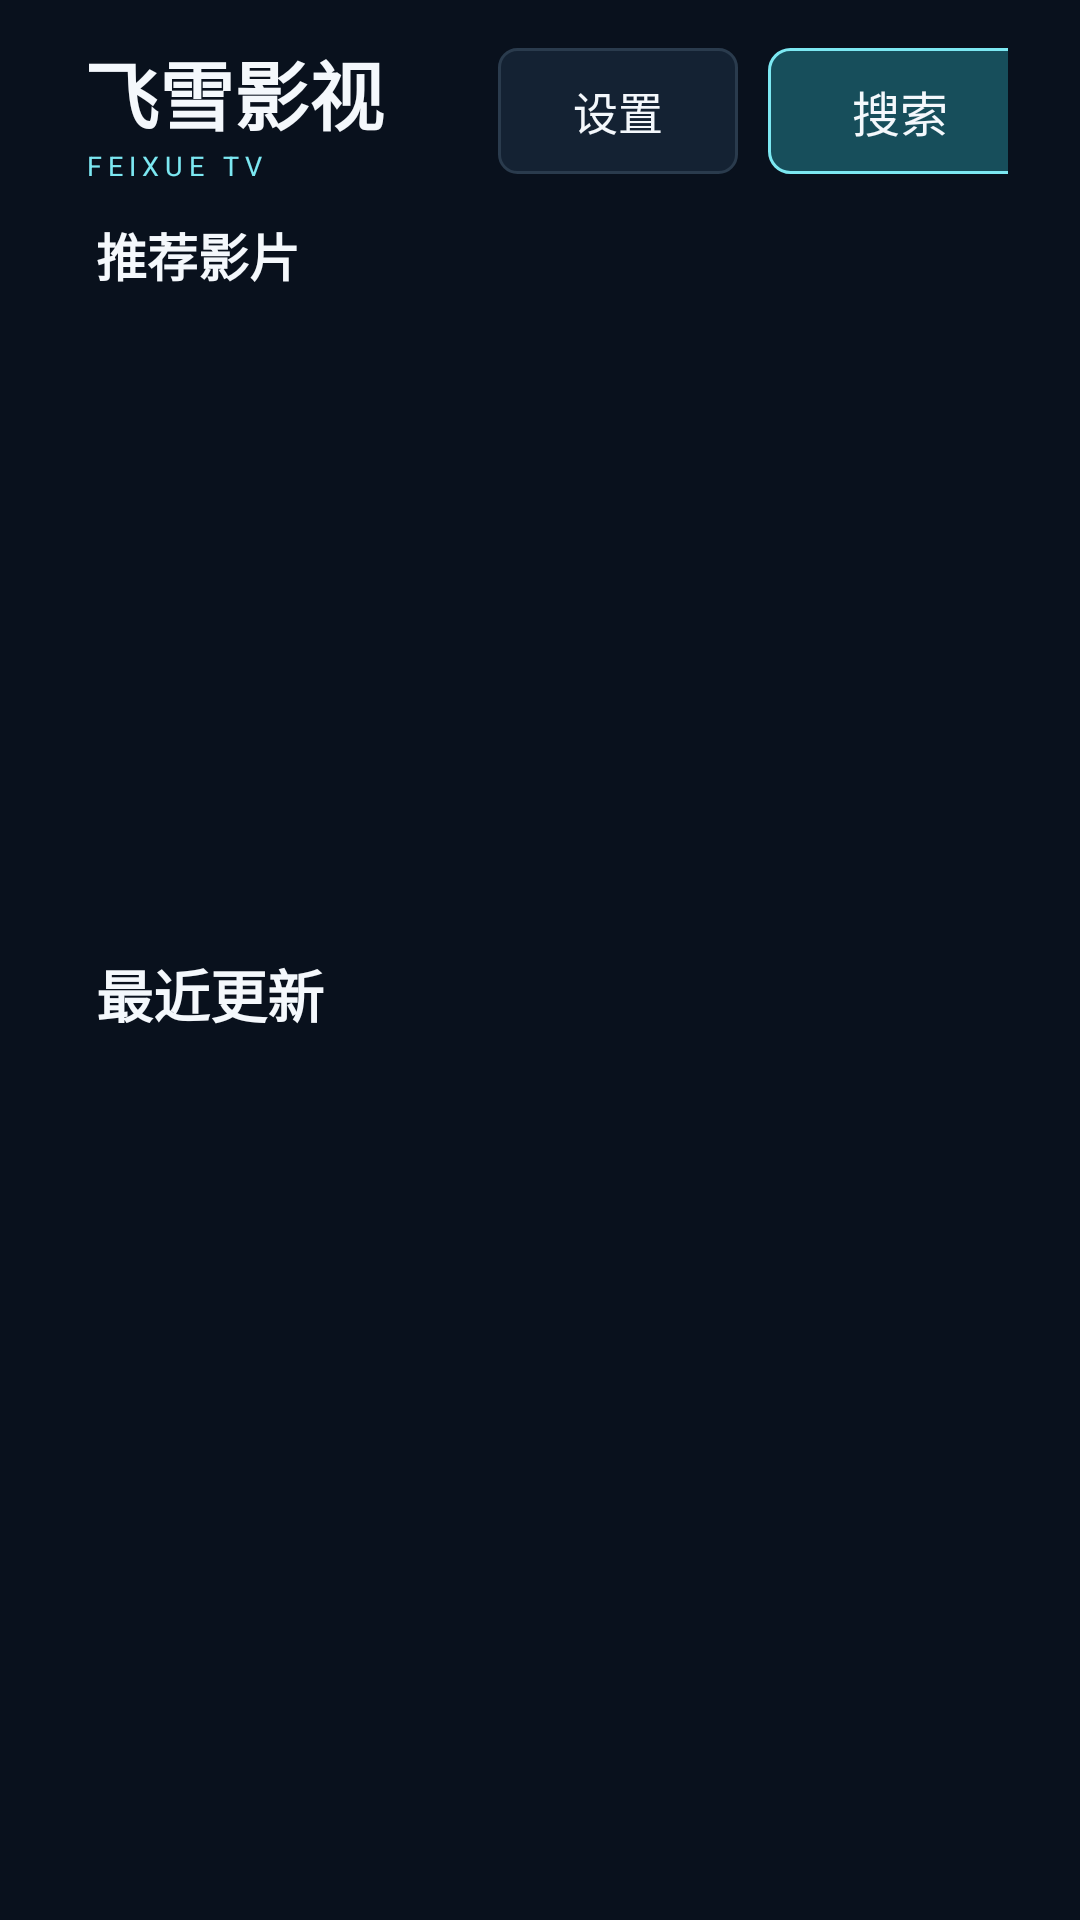

Android layout source for this screen:
<!-- AndroidManifest.xml: application theme Theme.FeixueTV -->
<!-- res/layout/activity_main.xml -->
<?xml version="1.0" encoding="utf-8"?>
<LinearLayout xmlns:android="http://schemas.android.com/apk/res/android"
    android:layout_width="match_parent"
    android:layout_height="match_parent"
    android:background="@color/background"
    android:orientation="vertical">

    <LinearLayout
        android:layout_width="match_parent"
        android:layout_height="72dp"
        android:gravity="center_vertical"
        android:orientation="horizontal"
        android:paddingStart="28dp"
        android:paddingTop="10dp"
        android:paddingEnd="24dp"
        android:paddingBottom="8dp">

        <LinearLayout
            android:layout_width="wrap_content"
            android:layout_height="wrap_content"
            android:orientation="vertical">

            <TextView
                android:layout_width="wrap_content"
                android:layout_height="wrap_content"
                android:text="飞雪影视"
                android:textColor="@color/text_primary"
                android:textSize="25sp"
                android:textStyle="bold" />

            <TextView
                android:layout_width="wrap_content"
                android:layout_height="wrap_content"
                android:letterSpacing="0.22"
                android:text="FEIXUE TV"
                android:textColor="@color/accent"
                android:textSize="9sp" />
        </LinearLayout>

        <androidx.recyclerview.widget.RecyclerView
            android:id="@+id/categoryList"
            android:layout_width="0dp"
            android:layout_height="match_parent"
            android:layout_marginStart="20dp"
            android:layout_marginEnd="10dp"
            android:layout_weight="1"
            android:clipToPadding="false"
            android:overScrollMode="never"
            android:paddingStart="4dp"
            android:paddingEnd="4dp" />

        <Button
            android:id="@+id/settingsButton"
            android:layout_width="80dp"
            android:layout_height="42dp"
            android:layout_marginEnd="10dp"
            android:background="@drawable/bg_option"
            android:stateListAnimator="@null"
            android:text="设置"
            android:textColor="@color/text_primary"
            android:textSize="15sp" />

        <Button
            android:id="@+id/searchButton"
            android:layout_width="88dp"
            android:layout_height="42dp"
            android:background="@drawable/bg_button"
            android:stateListAnimator="@null"
            android:text="搜索"
            android:textColor="@color/text_primary"
            android:textSize="16sp" />
    </LinearLayout>

    <LinearLayout
        android:id="@+id/filterBar"
        android:layout_width="match_parent"
        android:layout_height="42dp"
        android:gravity="center_vertical"
        android:orientation="horizontal"
        android:paddingStart="30dp"
        android:paddingEnd="30dp"
        android:visibility="gone">

        <TextView
            android:layout_width="wrap_content"
            android:layout_height="wrap_content"
            android:layout_marginEnd="10dp"
            android:text="筛选"
            android:textColor="@color/text_secondary"
            android:textSize="13sp" />

        <TextView
            android:id="@+id/yearFilter"
            android:layout_width="wrap_content"
            android:layout_height="34dp"
            android:layout_marginEnd="10dp"
            android:background="@drawable/bg_option"
            android:clickable="true"
            android:focusable="true"
            android:gravity="center"
            android:minWidth="96dp"
            android:paddingStart="12dp"
            android:paddingEnd="12dp"
            android:text="年份：全部"
            android:textColor="@color/text_primary"
            android:textSize="13sp" />

        <TextView
            android:id="@+id/areaFilter"
            android:layout_width="wrap_content"
            android:layout_height="34dp"
            android:layout_marginEnd="10dp"
            android:background="@drawable/bg_option"
            android:clickable="true"
            android:focusable="true"
            android:gravity="center"
            android:minWidth="96dp"
            android:paddingStart="12dp"
            android:paddingEnd="12dp"
            android:text="地区：全部"
            android:textColor="@color/text_primary"
            android:textSize="13sp" />

        <TextView
            android:id="@+id/sortFilter"
            android:layout_width="wrap_content"
            android:layout_height="34dp"
            android:background="@drawable/bg_option"
            android:clickable="true"
            android:focusable="true"
            android:gravity="center"
            android:minWidth="108dp"
            android:paddingStart="12dp"
            android:paddingEnd="12dp"
            android:text="排序：最近更新"
            android:textColor="@color/text_primary"
            android:textSize="13sp" />
    </LinearLayout>

    <LinearLayout
        android:id="@+id/recommendSection"
        android:layout_width="match_parent"
        android:layout_height="wrap_content"
        android:orientation="vertical">

        <TextView
            android:layout_width="match_parent"
            android:layout_height="26dp"
            android:gravity="center_vertical"
            android:paddingStart="32dp"
            android:paddingEnd="32dp"
            android:text="推荐影片"
            android:textColor="@color/text_primary"
            android:textSize="17sp"
            android:textStyle="bold" />

        <androidx.recyclerview.widget.RecyclerView
            android:id="@+id/recommendList"
            android:layout_width="match_parent"
            android:layout_height="214dp"
            android:clipToPadding="false"
            android:overScrollMode="never"
            android:paddingStart="26dp"
            android:paddingEnd="20dp" />
    </LinearLayout>

    <LinearLayout
        android:layout_width="match_parent"
        android:layout_height="38dp"
        android:gravity="center_vertical"
        android:orientation="horizontal"
        android:paddingStart="32dp"
        android:paddingEnd="32dp">

        <TextView
            android:id="@+id/sectionTitle"
            android:layout_width="0dp"
            android:layout_height="wrap_content"
            android:layout_weight="1"
            android:text="最近更新"
            android:textColor="@color/text_primary"
            android:textSize="19sp"
            android:textStyle="bold" />

        <TextView
            android:id="@+id/pageText"
            android:layout_width="wrap_content"
            android:layout_height="wrap_content"
            android:textColor="@color/text_secondary"
            android:textSize="12sp" />
    </LinearLayout>

    <FrameLayout
        android:layout_width="match_parent"
        android:layout_height="0dp"
        android:layout_weight="1"
        android:paddingStart="24dp"
        android:paddingEnd="24dp"
        android:paddingBottom="14dp">

        <androidx.recyclerview.widget.RecyclerView
            android:id="@+id/vodList"
            android:layout_width="match_parent"
            android:layout_height="match_parent"
            android:clipToPadding="false"
            android:padding="4dp" />

        <ProgressBar
            android:id="@+id/progressBar"
            android:layout_width="44dp"
            android:layout_height="44dp"
            android:layout_gravity="center"
            android:indeterminateTint="@color/accent"
            android:visibility="gone" />

        <TextView
            android:id="@+id/stateText"
            android:layout_width="wrap_content"
            android:layout_height="wrap_content"
            android:layout_gravity="center"
            android:background="@drawable/bg_option"
            android:clickable="true"
            android:focusable="true"
            android:gravity="center"
            android:minWidth="220dp"
            android:padding="18dp"
            android:textColor="@color/text_primary"
            android:textSize="16sp"
            android:visibility="gone" />
    </FrameLayout>
</LinearLayout>
<!-- resources referenced by this layout -->
<resources>
  <color name="accent">#7CE8F2</color>
  <color name="background">#09111D</color>
  <color name="text_primary">#F4F8FC</color>
  <color name="text_secondary">#9AAFC2</color>
  <!-- drawable bg_button (drawable) -->
  <?xml version="1.0" encoding="utf-8"?>
  <selector xmlns:android="http://schemas.android.com/apk/res/android">
      <item android:state_focused="true">
          <shape>
              <solid android:color="@color/accent" />
              <corners android:radius="7dp" />
          </shape>
      </item>
      <item>
          <shape>
              <solid android:color="@color/accent_dark" />
              <stroke android:width="1dp" android:color="@color/accent" />
              <corners android:radius="7dp" />
          </shape>
      </item>
  </selector>
  <!-- drawable bg_option (drawable) -->
  <?xml version="1.0" encoding="utf-8"?>
  <selector xmlns:android="http://schemas.android.com/apk/res/android">
      
      <item android:state_selected="true" android:state_focused="true">
          <shape>
              <solid android:color="@color/accent" />
              <stroke android:width="2dp" android:color="@android:color/white" />
              <corners android:radius="6dp" />
          </shape>
      </item>
      
      <item android:state_selected="true">
          <shape>
              <solid android:color="@color/accent" />
              <stroke android:width="1dp" android:color="@color/accent" />
              <corners android:radius="6dp" />
          </shape>
      </item>
      
      <item android:state_focused="true">
          <shape>
              <solid android:color="@color/accent_dark" />
              <stroke android:width="2dp" android:color="@color/accent" />
              <corners android:radius="6dp" />
          </shape>
      </item>
      
      <item>
          <shape>
              <solid android:color="@color/surface" />
              <stroke android:width="1dp" android:color="#2A3B4D" />
              <corners android:radius="6dp" />
          </shape>
      </item>
  </selector>
  <style name="Theme.FeixueTV" parent="android:style/Theme.Material.NoActionBar">
          <item name="android:windowNoTitle">true</item>
          <item name="android:windowActionBar">false</item>
          <item name="android:windowBackground">@color/background</item>
          <item name="android:colorAccent">@color/accent</item>
          <item name="android:windowLightStatusBar">false</item>
          <item name="android:navigationBarColor">@color/background</item>
          <item name="android:statusBarColor">@color/background</item>
      </style>
  <color name="accent_dark">#174E5B</color>
  <color name="surface">#142233</color>
</resources>
